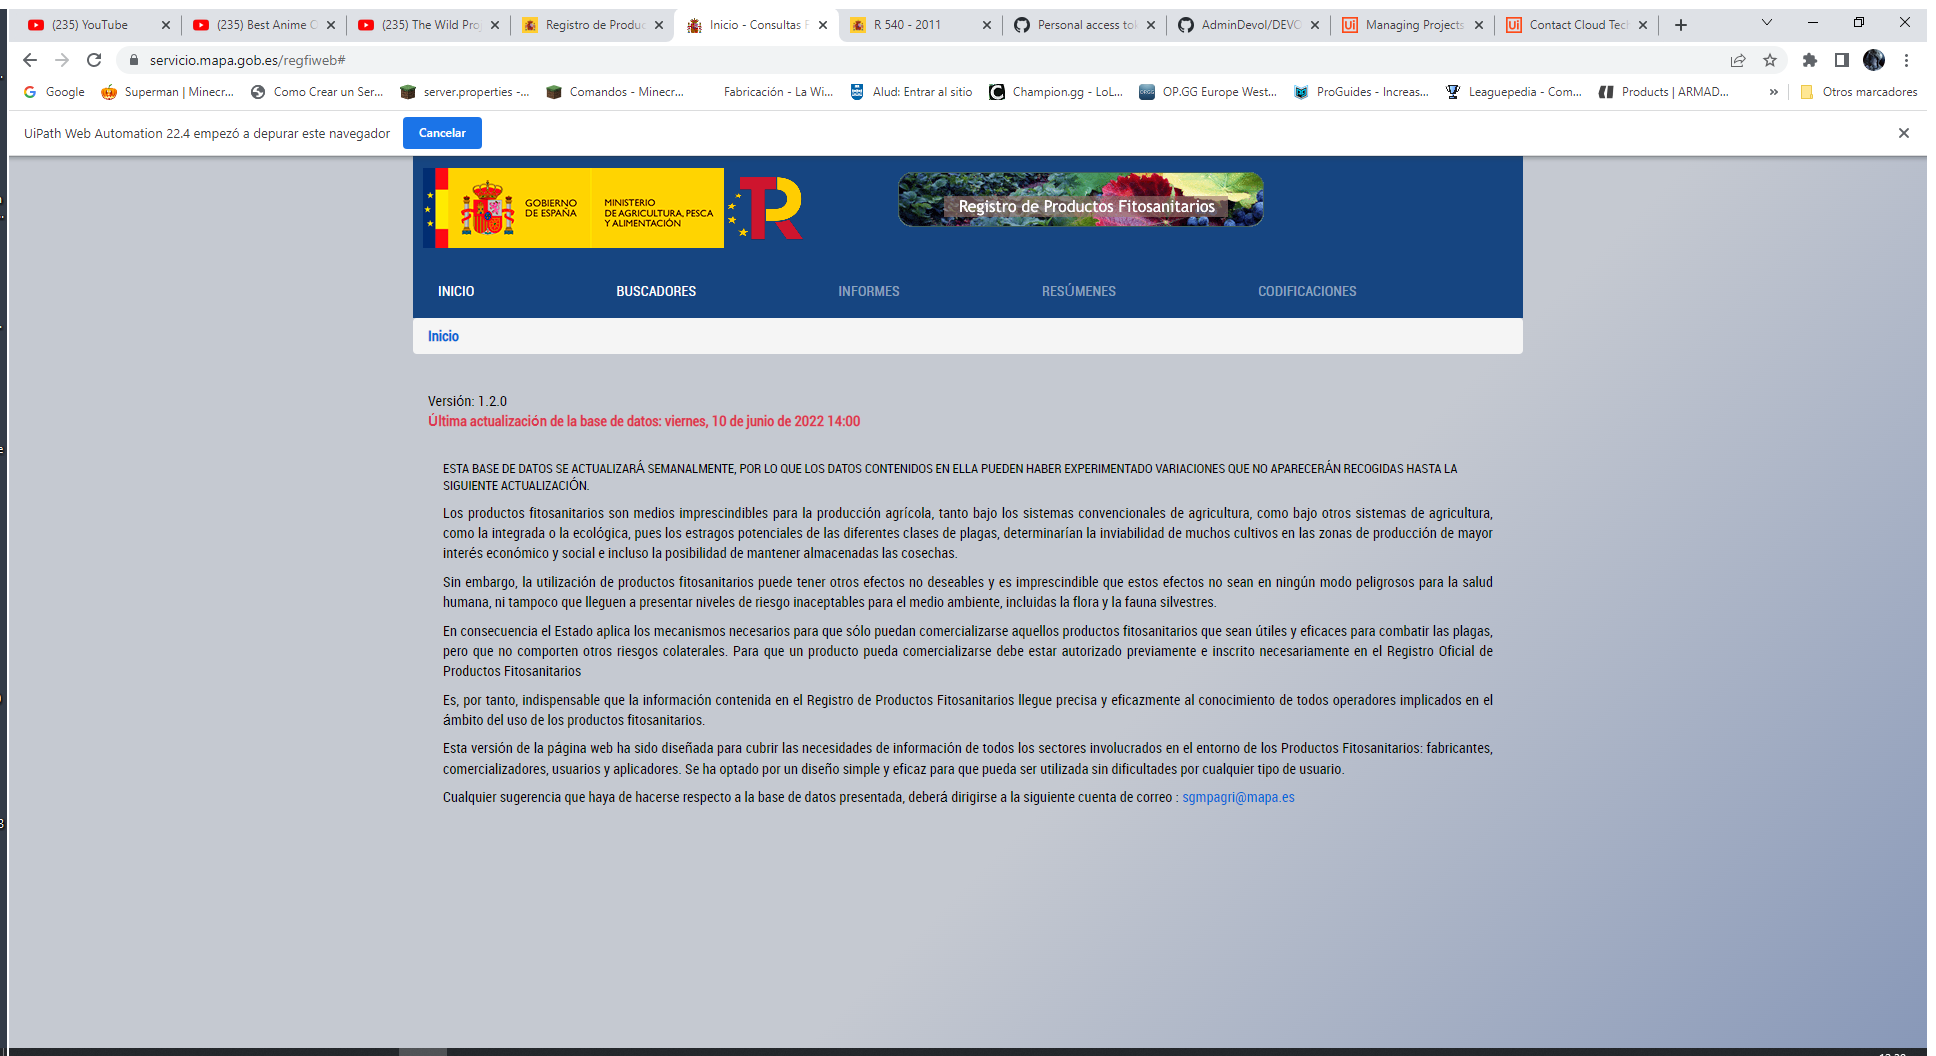
Task: Descripcion del Proceso Devol Template 
Workflow: Process

Step 1: Use Browser Chrome: Inicio - Consultas Fitosanitarios in window 'Inicio - Consultas Fitosanitarios' (chrome.exe)

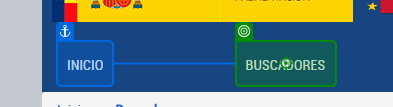
Step 2: click on 'Buscadores'

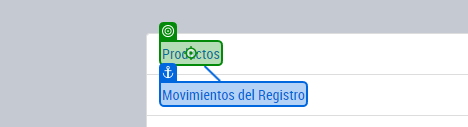
Step 3: click on 'Productos'

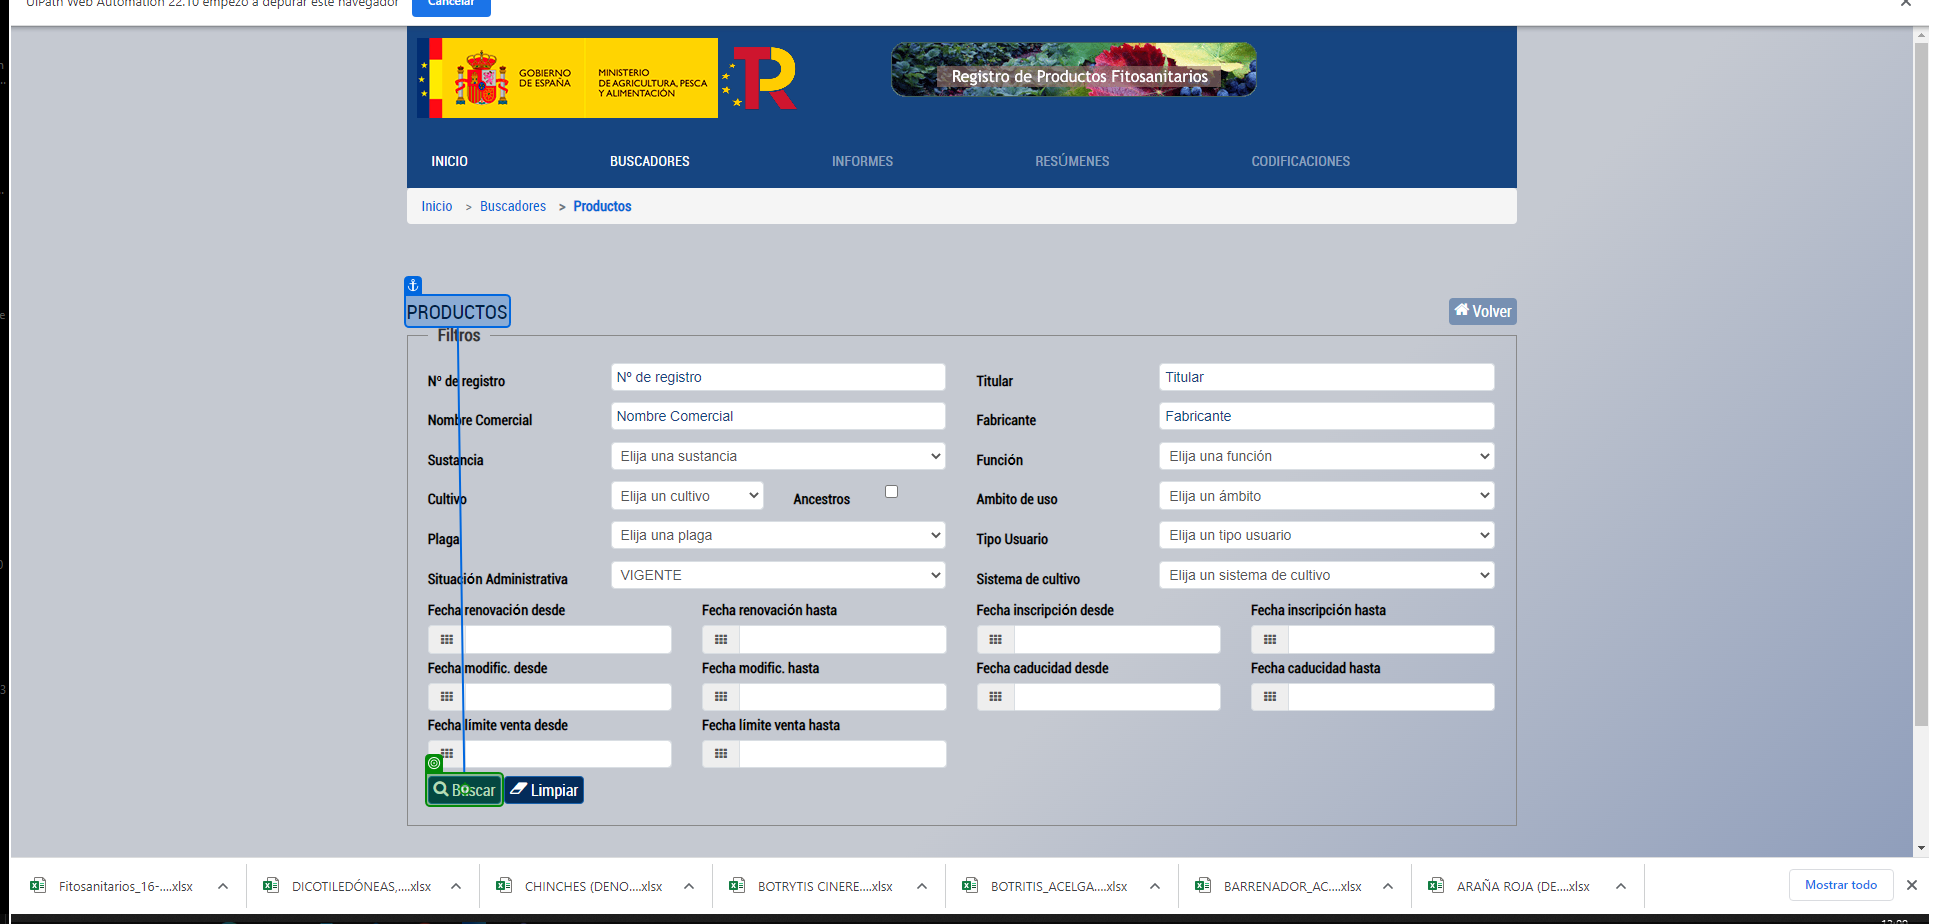
Step 4: click

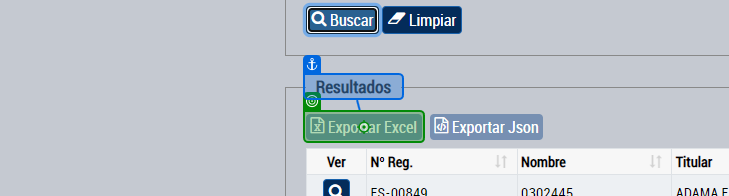
Step 5: click on 'Exportar Excel'

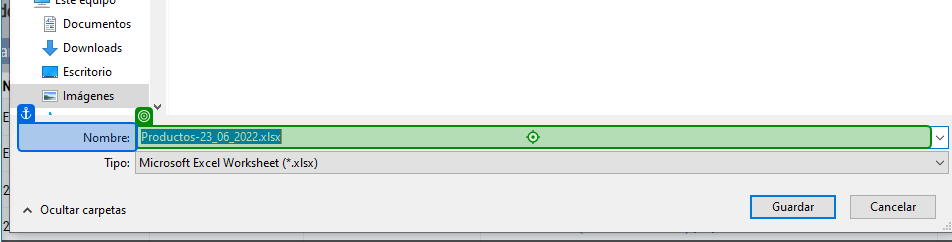
Step 6: type "[in_Config("CARPETA_DATOS").ToString + "\" + in_Config("FICHERO_FITOS").ToString + "_" + Now.ToString("dd-MM-yyyy") + ".xlsx"]" into 'Nombre'

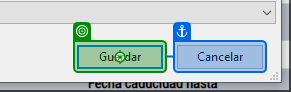
Step 7: click on 'unchecked'

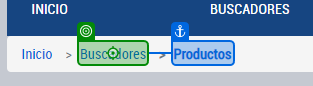
Step 8: click on 'Buscadores'

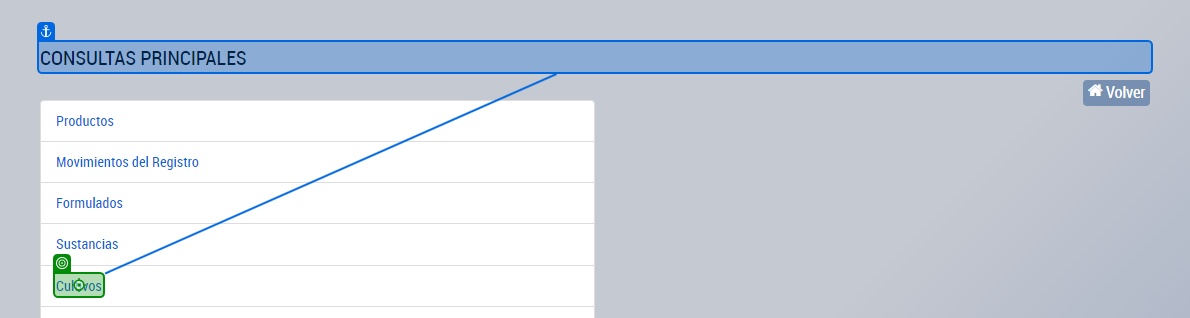
Step 9: click on 'Cultivos'

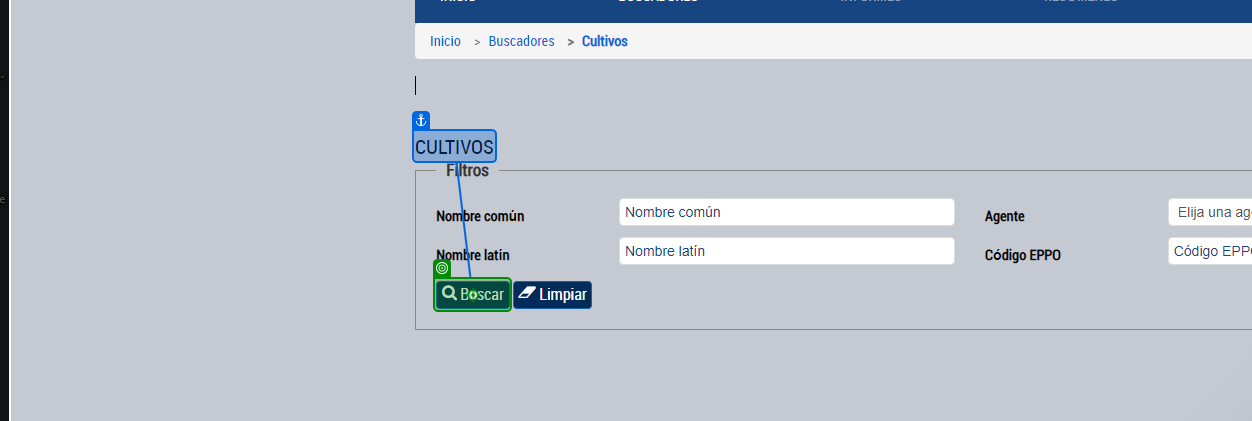
Step 10: click on 'Buscar'

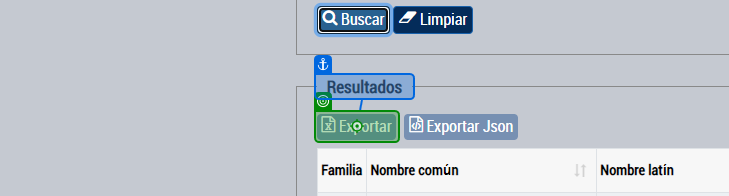
Step 11: click on 'Exportar'

Step 12: type "[in_Config("CARPETA_DATOS").ToString + "\" + in_Config("FICHERO_CULTIVOS").ToString + "_" + Now.ToString("dd-MM-yyyy") + ".xlsx"]" into 'Nombre' (same screen as step 6)

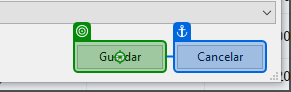
Step 13: click on 'Guardar'

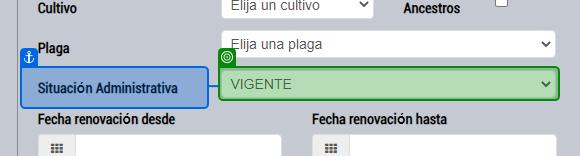
Step 14: select "[in_Config("VIGENTE").ToString]" in 'Situación Administrativa'

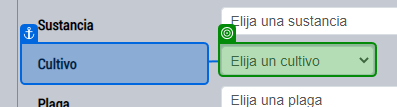
Step 15: select "[CurrentRow(in_Config("COLUMNA_NOMBRE").ToString).ToString.ToUpper]" in 'Cultivo'

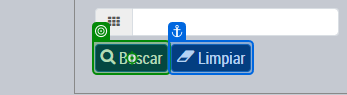
Step 16: click on 'Buscar'

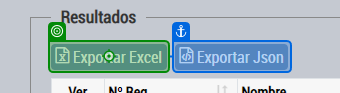
Step 17: click on 'Exportar Excel'

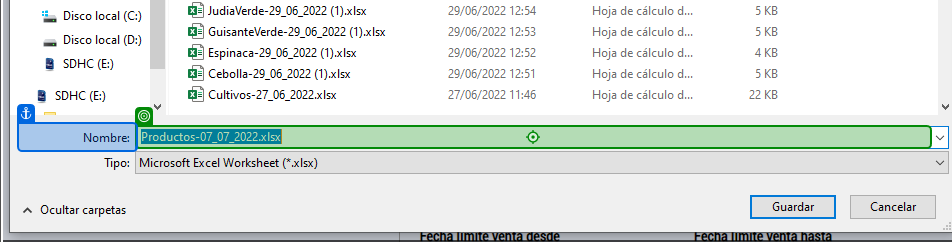
Step 18: type "[in_Config("FITOSANITARIOS").ToString]" into 'Nombre'

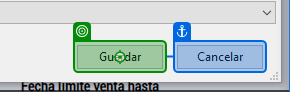
Step 19: click on 'Guardar'

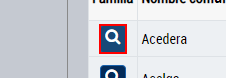
Step 20 [try]: click on the button 'Ver Detalle'

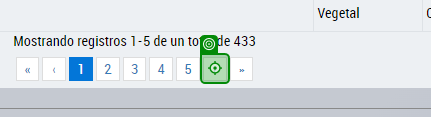
Step 21 [catch]: click on '›'

Step 22: click on the button 'Ver Detalle' (same screen as step 20)

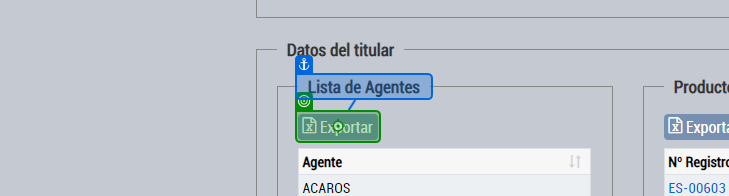
Step 23: click on 'Exportar'

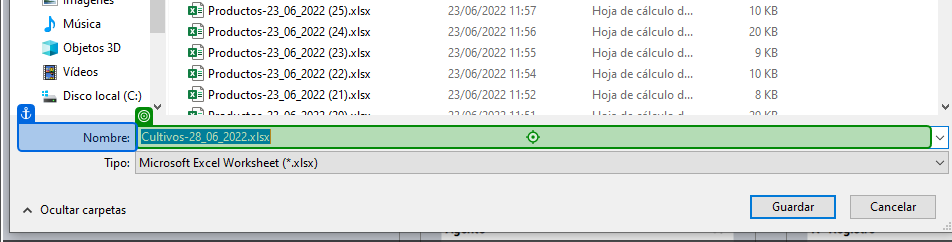
Step 24: type "[in_Config("CARPETA_DATOS").ToString + "\" + in_Config("FICHERO_PLAGAS").ToString + "_"+ CurrentRow(in_Config("COLUMNA_NOMBRE").ToString).ToString.Replace("/","-") + "_" + Now.ToString("dd-MM-yyyy") + ".xlsx"]" into 'Nombre'

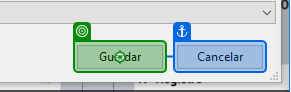
Step 25: click on 'Guardar'

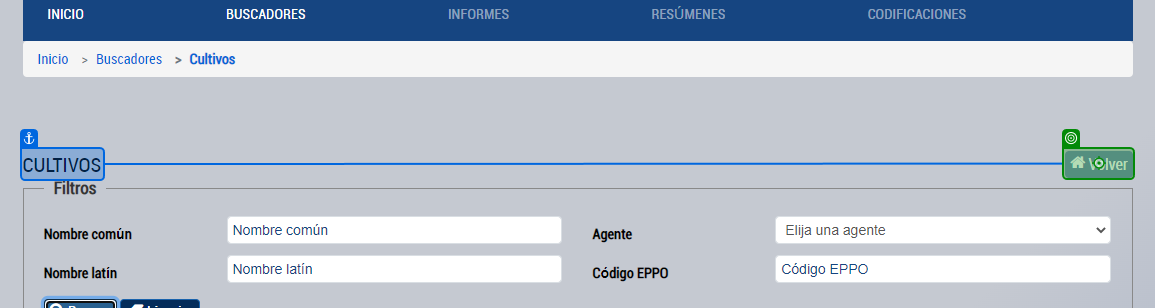
Step 26: click on 'Volver'

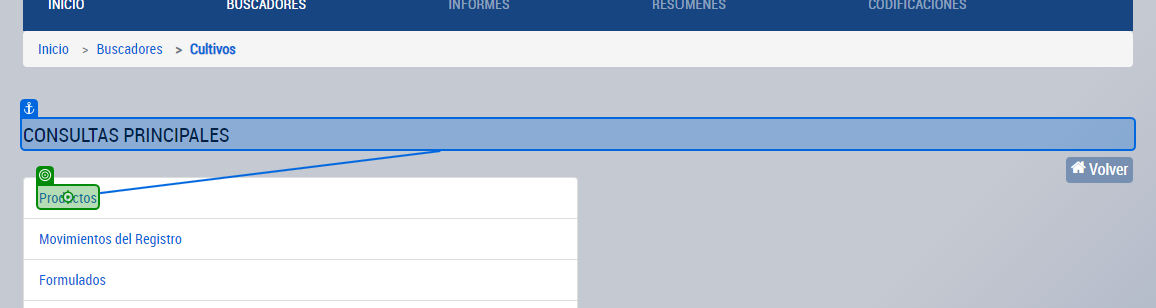
Step 27: click on 'Productos'

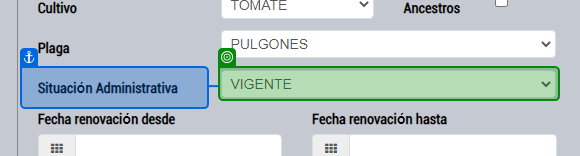
Step 28: select "[in_Config("VIGENTE").ToString]" in 'Situación Administrativa'

Step 29: select "[CurrentRow(in_Config("COLUMNA_CULTIVOS").ToString).ToString.Replace("-", "/")]" in 'Cultivo' (same screen as step 15)

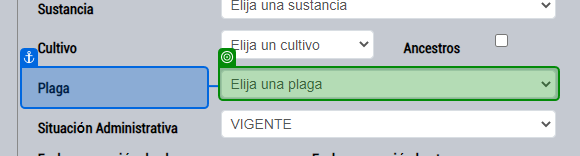
Step 30: select "[CurrentRow(in_Config("COLUMNA_AGENTE").ToString).ToString.ToUpper]" in 'Plaga'

Step 31: click on 'Buscar' (same screen as step 16)

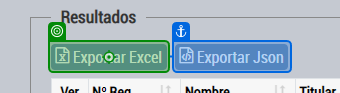
Step 32 [try]: click on 'Exportar Excel'

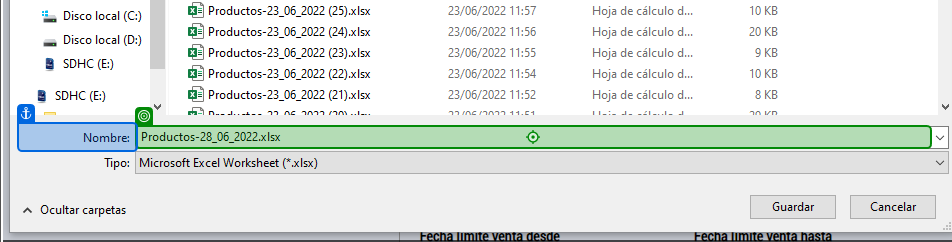
Step 33 [then]: type "[in_Config("CARPETA_DATOS").ToString + "\" + CurrentRow(in_Config("COLUMNA_AGENTE").ToString).ToString + "_"+ CurrentRow(in_Config("COLUMNA_CULTIVOS").ToString).ToString.Replace("/","-") + "_" + Now.ToString("dd-MM-yyyy") + ".xlsx"]" into 'Nombre'

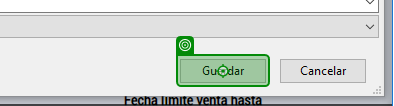
Step 34: click on 'Guardar'